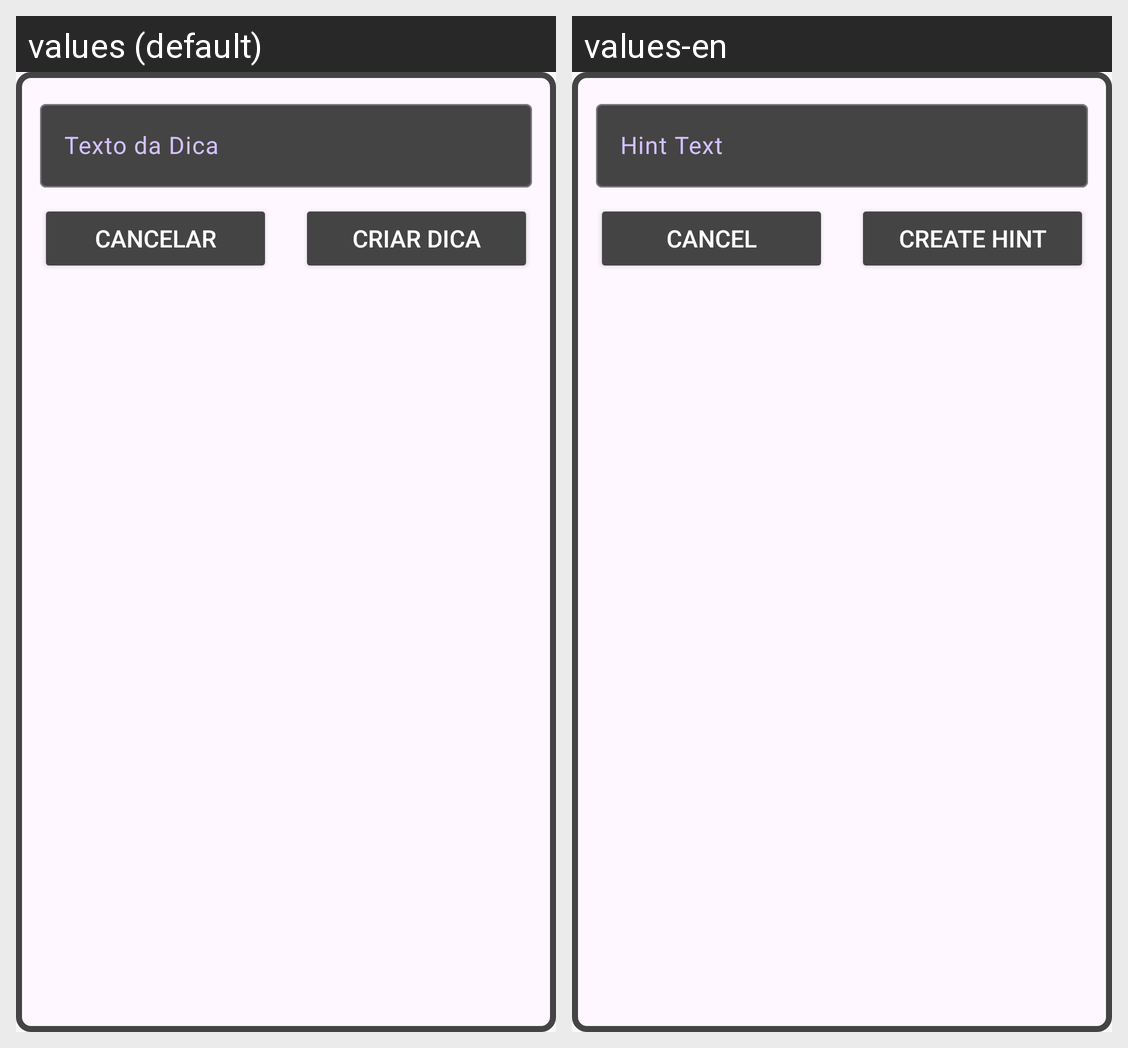

Strings drawn on this Android screen and how each of the app's shown locales translates them:
Android screen res/layout/gtc_listar_dica_fr_criar_dica.xml rendered under 2 locales, left to right: values (default), values-en. Device: Nexus 5 (rendered at 1080×1920; each locale shown at half size, 540×960, under a caption strip naming it); theme Theme.Brash.
Strings drawn on this screen, with the default value and each locale's value (text and hints the layout hard-codes, and strings that could not be matched under every locale, appear in the picture but are not listed):

gtc_texto_da_dica
  values: Texto da Dica
  values-en: Hint Text

cancelar
  values: Cancelar
  values-en: Cancel

gtc_criar_dica
  values: Criar Dica
  values-en: Create Hint
